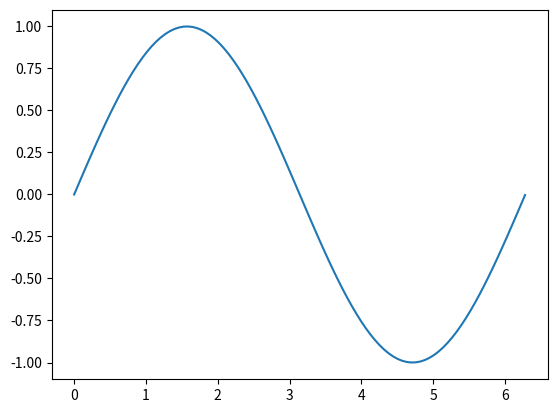

The matplotlib source for this figure:
import numpy as np
import matplotlib.pyplot as plt
t = np.linspace(0, 6.28, 100) #100 points in 0 to 6.28
s = np.sin(t)
plt.plot(t, s)
plt.show()
